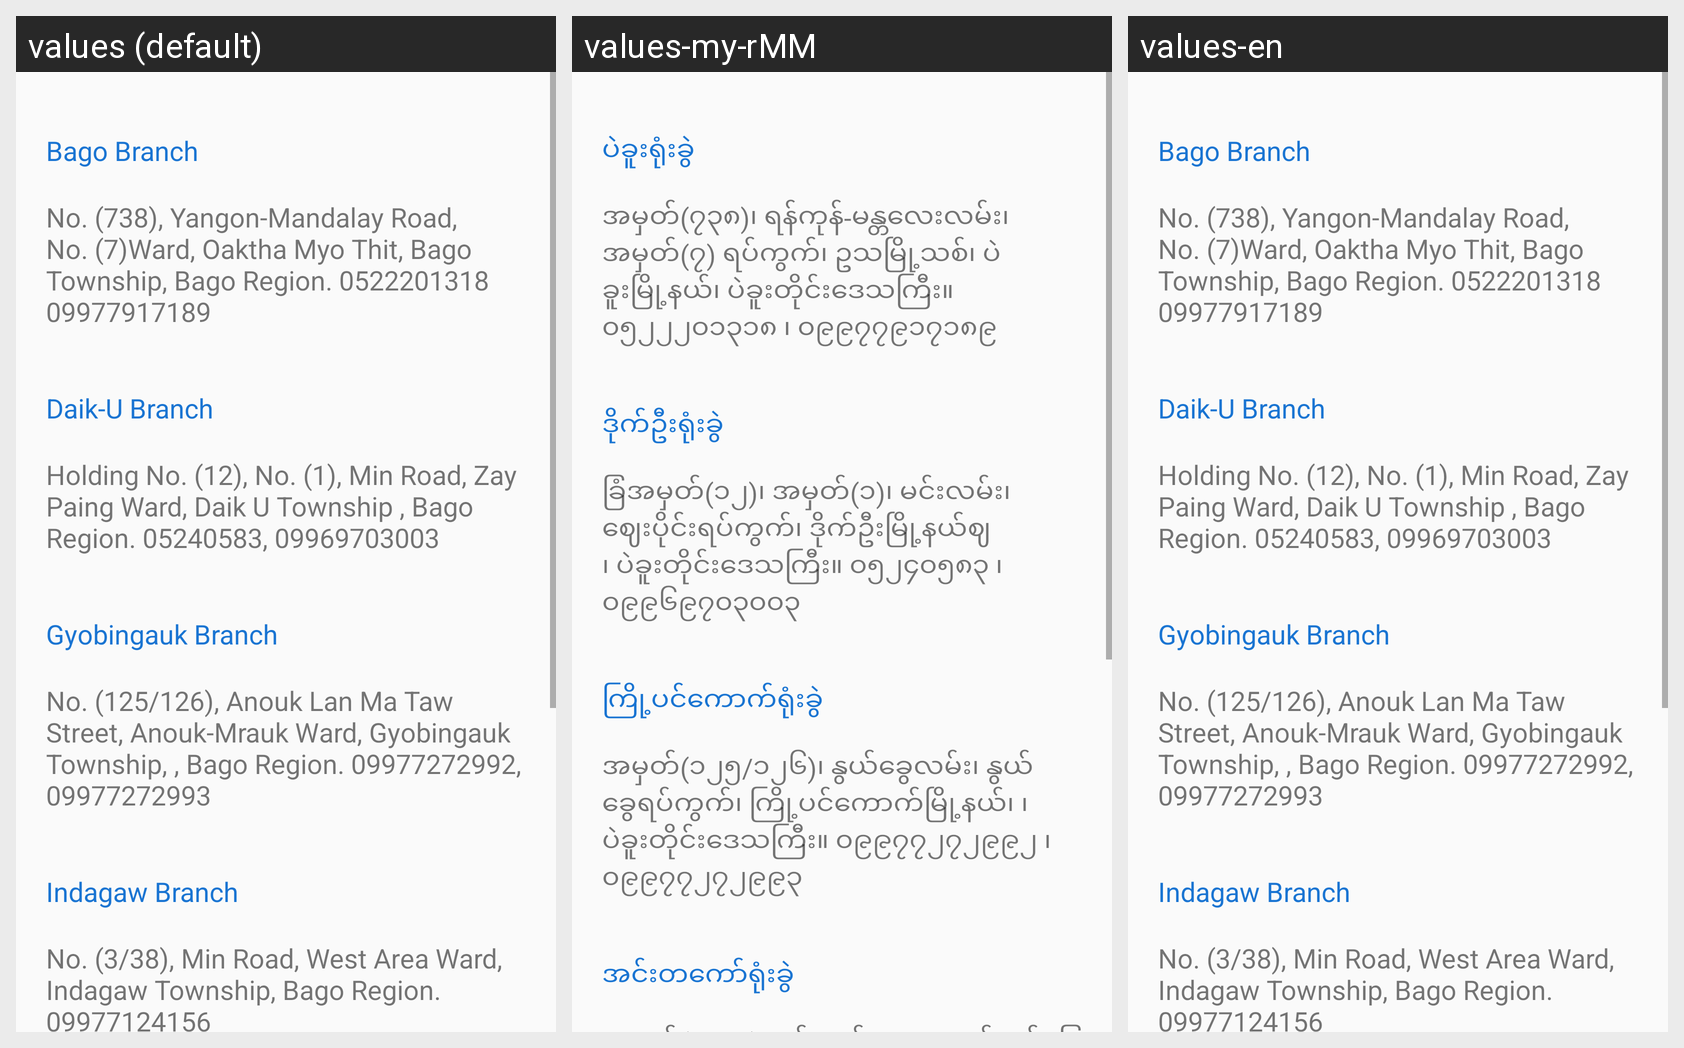

Strings drawn on this Android screen and how each of the app's shown locales translates them:
Android screen res/layout/activity_bago_region.xml rendered under 3 locales, left to right: values (default), values-my-rMM, values-en. Device: Nexus 5 (rendered at 1080×1920; each locale shown at half size, 540×960, under a caption strip naming it); theme Theme.Maketing_App.
Strings drawn on this screen, with the default value and each locale's value (text and hints the layout hard-codes, and strings that could not be matched under every locale, appear in the picture but are not listed):

bago1
  values: Bago Branch
  values-my-rMM: ပဲခူးရုံးခွဲ
  values-en: Bago Branch

bago1txt
  values: No. (738), Yangon-Mandalay Road, No. (7)Ward, Oaktha Myo Thit, Bago Township, Bago Region. 0522201318 09977917189
  values-my-rMM: အမှတ်(၇၃၈)၊ ရန်ကုန်-မန္တလေးလမ်း၊ အမှတ်(၇) ရပ်ကွက်၊ ဥသမြို့သစ်၊ ပဲခူးမြို့နယ်၊ ပဲခူးတိုင်းဒေသကြီး။ ၀၅၂၂၂၀၁၃၁၈ ၊ ၀၉၉၇၇၉၁၇၁၈၉
  values-en: No. (738), Yangon-Mandalay Road, No. (7)Ward, Oaktha Myo Thit, Bago Township, Bago Region. 0522201318 09977917189

daiku
  values: Daik-U Branch
  values-my-rMM: ဒိုက်ဦးရုံးခွဲ
  values-en: Daik-U Branch

daikutxt
  values: Holding No. (12), No. (1), Min Road, Zay Paing Ward, Daik U Township , Bago Region. 05240583, 09969703003
  values-my-rMM: ခြံအမှတ်(၁၂)၊ အမှတ်(၁)၊ မင်းလမ်း၊ ဈေးပိုင်းရပ်ကွက်၊ ဒိုက်ဦးမြို့နယ်ဈ ၊ ပဲခူးတိုင်းဒေသကြီး။ ၀၅၂၄၀၅၈၃ ၊ ၀၉၉၆၉၇၀၃၀၀၃
  values-en: Holding No. (12), No. (1), Min Road, Zay Paing Ward, Daik U Township , Bago Region. 05240583, 09969703003

gyobingauk
  values: Gyobingauk Branch
  values-my-rMM: ကြို့ပင်ကောက်ရုံးခွဲ
  values-en: Gyobingauk Branch

gyobingauktxt
  values: No. (125/126), Anouk Lan Ma Taw Street, Anouk-Mrauk Ward, Gyobingauk Township, , Bago Region. 09977272992, 09977272993
  values-my-rMM: အမှတ်(၁၂၅/၁၂၆)၊ နွယ်ခွေလမ်း၊ နွယ်ခွေရပ်ကွက်၊ ကြို့ပင်ကောက်မြို့နယ်၊ ၊ ပဲခူးတိုင်းဒေသကြီး။ ၀၉၉၇၇၂၇၂၉၉၂ ၊ ၀၉၉၇၇၂၇၂၉၉၃
  values-en: No. (125/126), Anouk Lan Ma Taw Street, Anouk-Mrauk Ward, Gyobingauk Township, , Bago Region. 09977272992, 09977272993

indagaw
  values: Indagaw Branch
  values-my-rMM: အင်းတကော်ရုံးခွဲ
  values-en: Indagaw Branch
